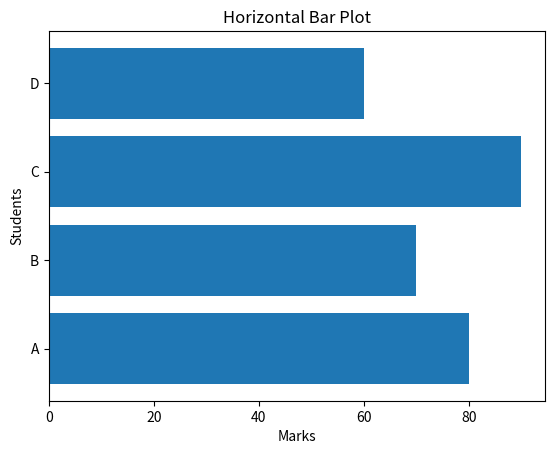

This figure's Python source:
import matplotlib.pyplot as plt

students = ["A", "B", "C", "D"]
marks = [80, 70, 90, 60]

plt.barh(students, marks)
plt.xlabel("Marks")
plt.ylabel("Students")
plt.title("Horizontal Bar Plot")
plt.show()
